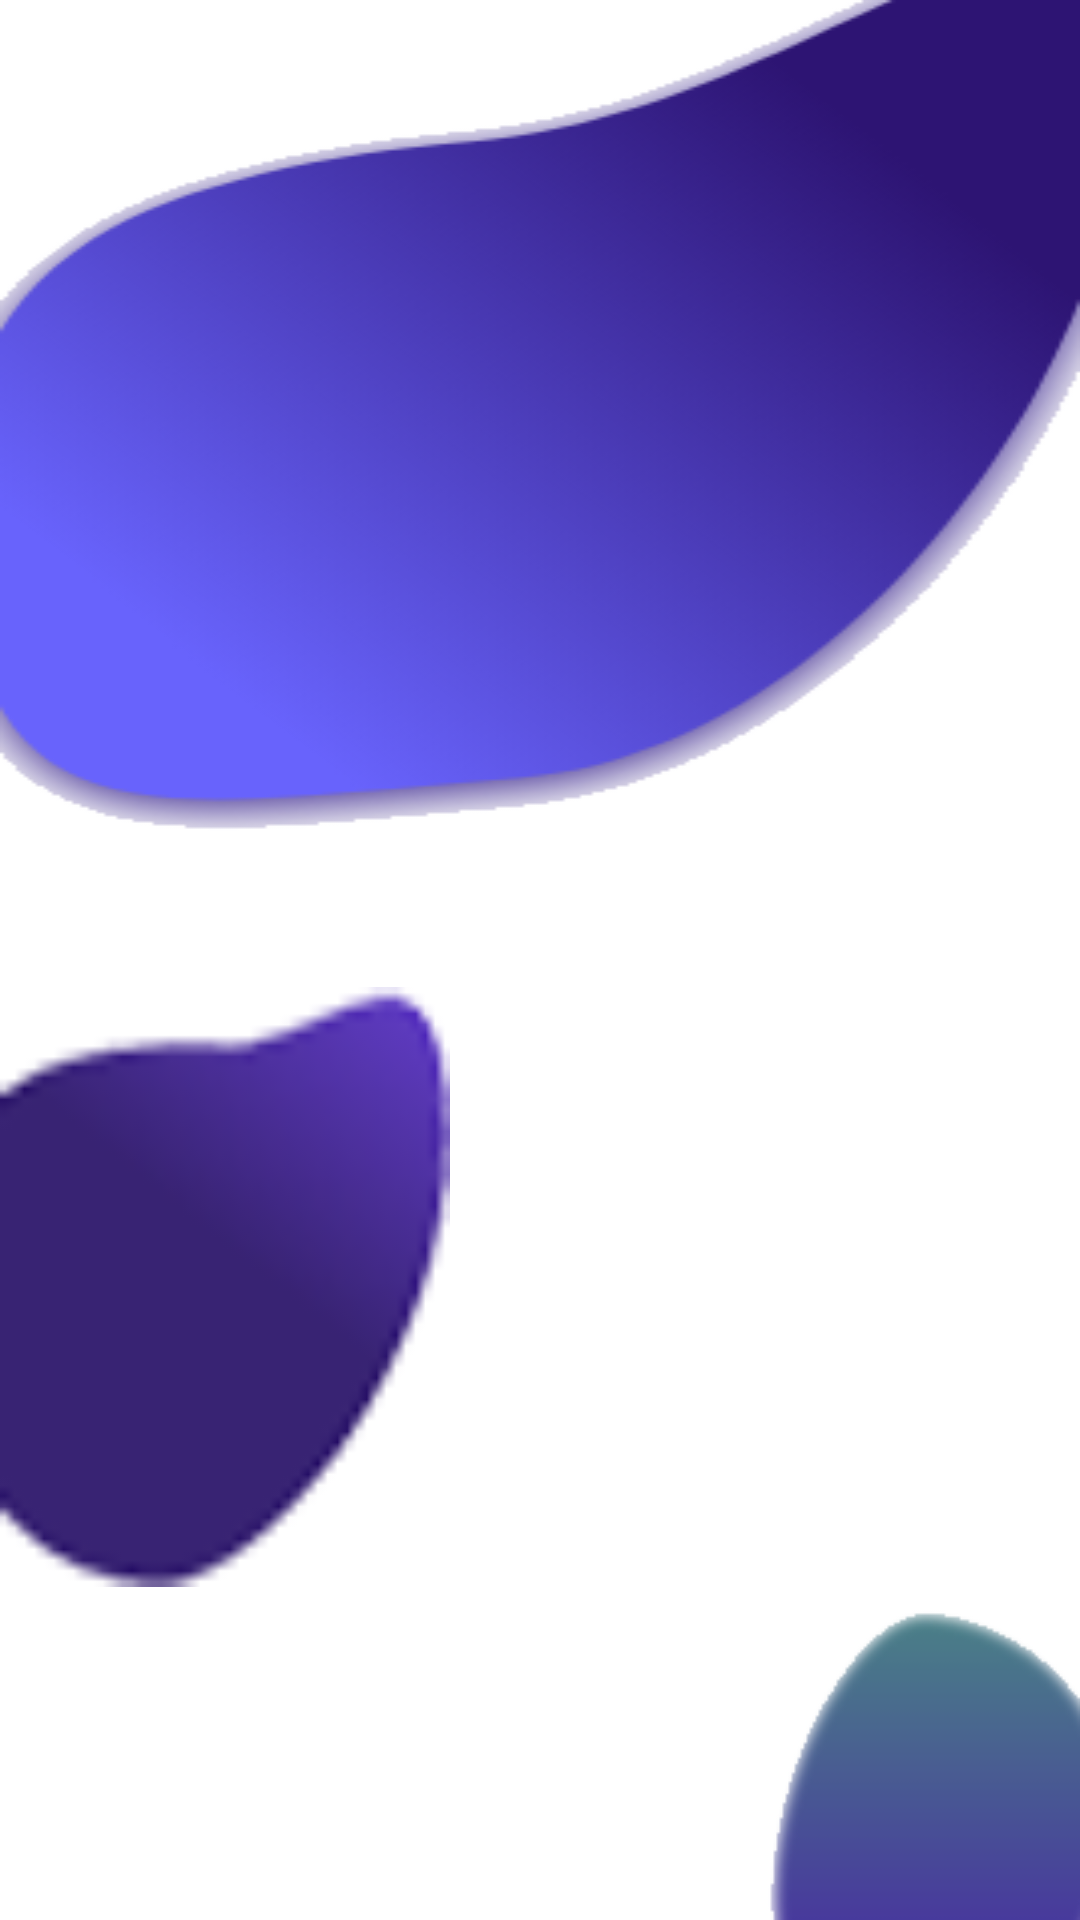

This screen was rendered from an Android layout file. Write that file and the resources it references.
<!-- AndroidManifest.xml: application theme Theme.MyApplication -->
<!-- res/layout/fragment_search_page.xml -->
<?xml version="1.0" encoding="utf-8"?>
<androidx.constraintlayout.widget.ConstraintLayout xmlns:android="http://schemas.android.com/apk/res/android"
    xmlns:app="http://schemas.android.com/apk/res-auto"
    xmlns:tools="http://schemas.android.com/tools"
    android:layout_width="match_parent"
    android:layout_height="match_parent"
    tools:context=".SearchPage"
    android:background="@color/white">


    


    <ImageView
        android:id="@+id/imageView3"
        android:layout_width="fill_parent"
        android:layout_height="wrap_content"
        android:src="@drawable/searchpage_background2_2"
        app:layout_constraintEnd_toEndOf="parent"
        app:layout_constraintHorizontal_bias="0.529"
        app:layout_constraintStart_toStartOf="parent"
        app:layout_constraintTop_toTopOf="parent"
        android:scaleType="fitXY" />

    <ImageView
        android:id="@+id/imageView6"
        android:layout_width="wrap_content"
        android:layout_height="wrap_content"
        android:scaleType="fitXY"
        android:src="@drawable/searchpage_background3_2"
        app:layout_constraintBottom_toBottomOf="parent"
        app:layout_constraintEnd_toEndOf="parent" />

    <ImageView
        android:id="@+id/imageView9"
        android:layout_width="150dp"
        android:layout_height="200dp"
        android:scaleType="fitXY"
        android:layout_marginBottom="106dp"
        android:src="@drawable/searchpage_background1_2"
        app:layout_constraintBottom_toBottomOf="parent"
        app:layout_constraintStart_toStartOf="parent"
        app:layout_constraintTop_toBottomOf="@+id/imageView3"
        app:layout_constraintVertical_bias="0.913" />


    <androidx.recyclerview.widget.RecyclerView
        android:id="@+id/allPostsRecyclerview"
        android:layout_width="match_parent"
        android:layout_height="match_parent"
        android:paddingBottom="100dp"
        tools:layout_editor_absoluteX="0dp"
        tools:layout_editor_absoluteY="0dp" />


</androidx.constraintlayout.widget.ConstraintLayout>
<!-- resources referenced by this layout -->
<resources>
  <color name="white">#FFFFFFFF</color>
  <!-- drawable searchpage_background1_2: png bitmap (drawable, 4460 bytes) -->
  <!-- drawable searchpage_background2_2: png bitmap (drawable, 22890 bytes) -->
  <!-- drawable searchpage_background3_2: png bitmap (drawable, 5405 bytes) -->
  <style name="Theme.MyApplication" parent="Theme.AppCompat.NoActionBar">
          
          <item name="colorPrimary">@color/purple_500</item>
          <item name="colorPrimaryVariant">@color/purple_700</item>
          <item name="colorOnPrimary">@color/white</item>
          
          <item name="colorSecondary">@color/teal_200</item>
          <item name="colorSecondaryVariant">@color/teal_700</item>
          <item name="colorOnSecondary">@color/black</item>
          
          <item name="android:statusBarColor">@android:color/transparent</item>
          
      </style>
  <style name="Theme.AppCompat.NoActionBar">
          <item name="windowActionBar">false</item>
          <item name="windowNoTitle">true</item>
      </style>
  <color name="purple_500">#FF6200EE</color>
  <color name="purple_700">#FF3700B3</color>
  <color name="teal_200">#FF03DAC5</color>
  <color name="teal_700">#FF018786</color>
  <color name="black">#FF000000</color>
</resources>
